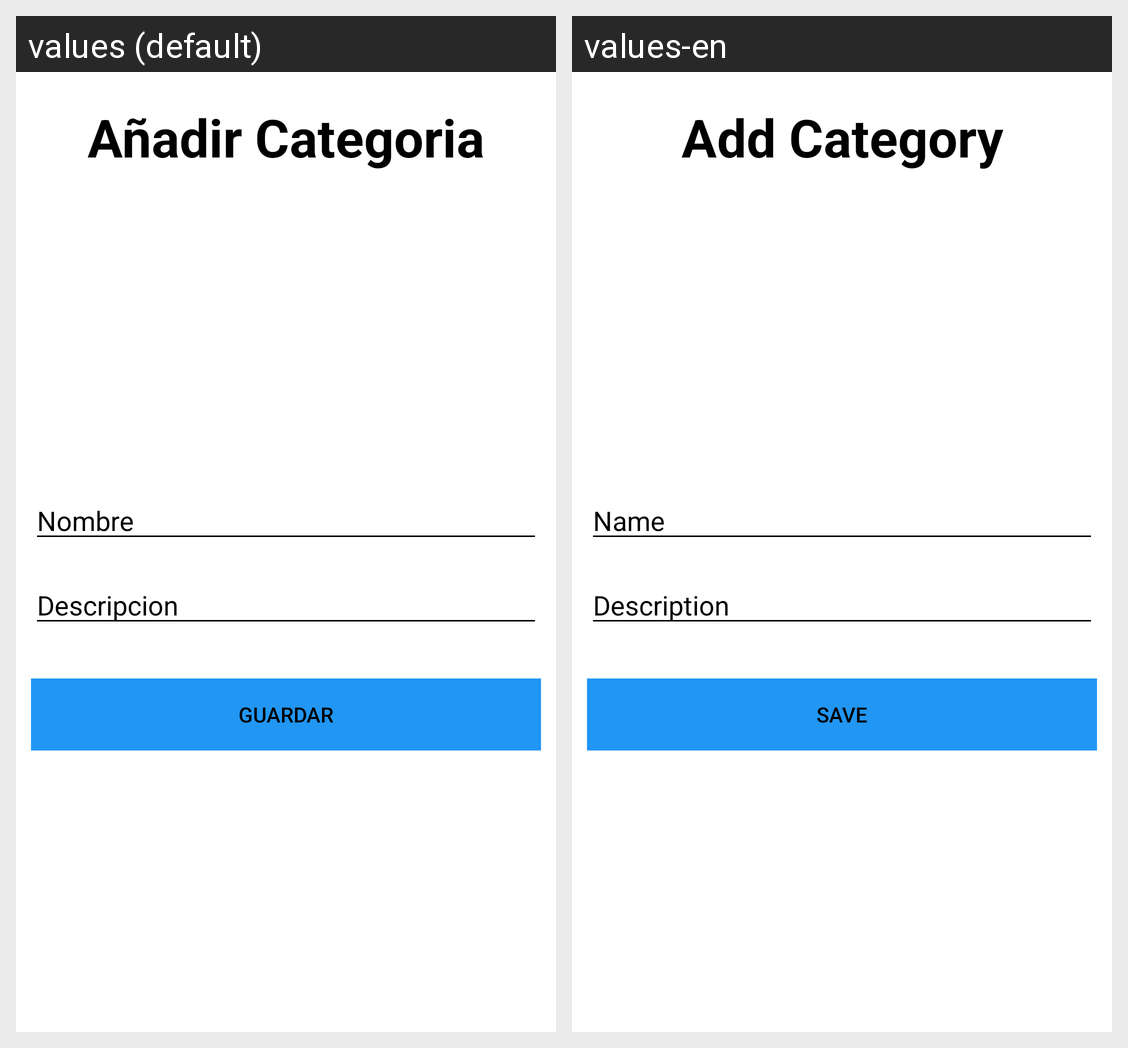

Strings drawn on this Android screen and how each of the app's shown locales translates them:
Android screen res/layout/fragment_anadir_plato.xml rendered under 2 locales, left to right: values (default), values-en. Device: Nexus 5 (rendered at 1080×1920; each locale shown at half size, 540×960, under a caption strip naming it); theme Theme.LaCasaNostraAPK.
Strings drawn on this screen, with the default value and each locale's value (text and hints the layout hard-codes, and strings that could not be matched under every locale, appear in the picture but are not listed):

a_adir_plato
  values: Añadir Categoria
  values-en: Add Category

nombre
  values: Nombre
  values-en: Name

descripcion
  values: Descripcion
  values-en: Description

guardar
  values: Guardar
  values-en: Save
